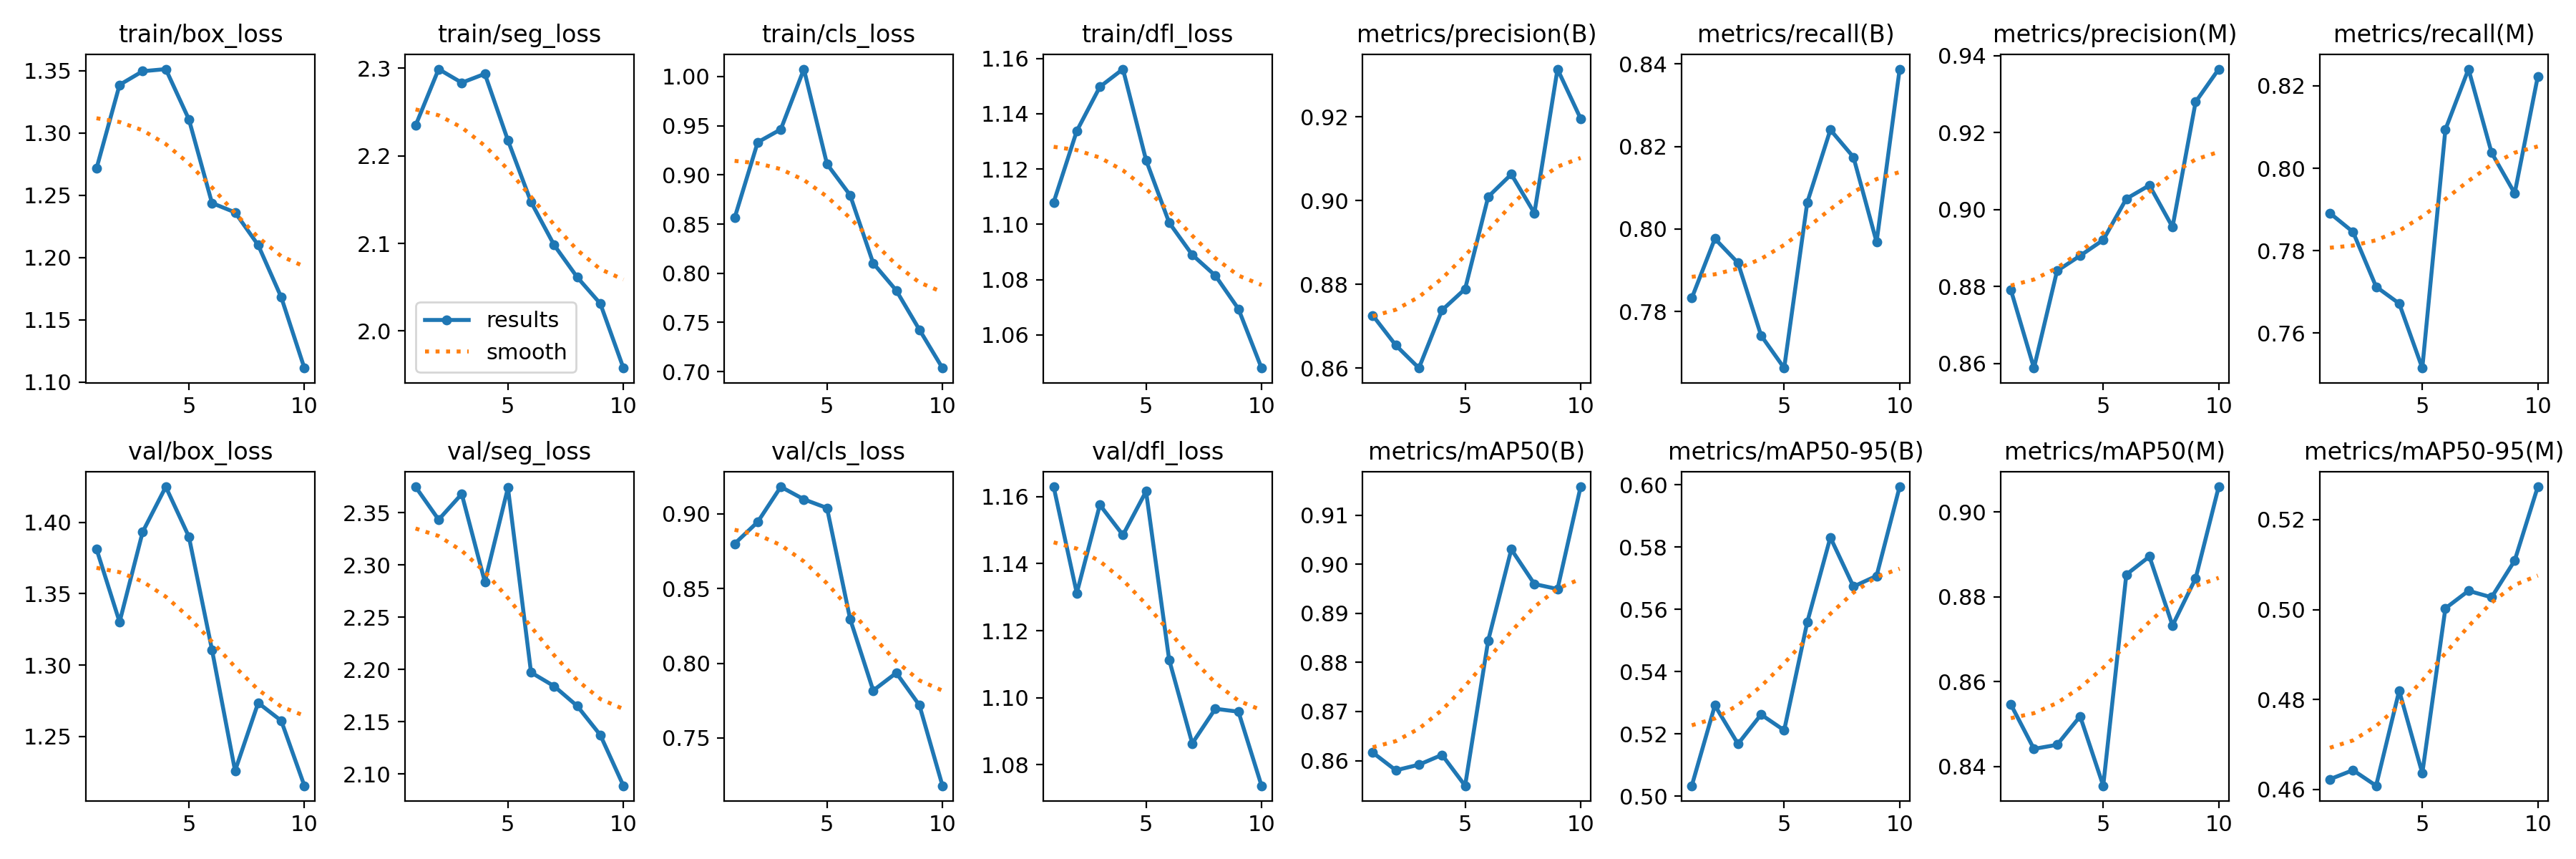

The data file committed next to this chart (first rows):
epoch, time, train/box_loss, train/seg_loss, train/cls_loss, train/dfl_loss, metrics/precision(B), metrics/recall(B), metrics/mAP50(B), metrics/mAP50-95(B), metrics/precision(M), metrics/recall(M), metrics/mAP50(M), metrics/mAP50-95(M), val/box_loss, val/seg_loss, val/cls_loss, val/dfl_loss, lr/pg0, lr/pg1, lr/pg2
1, 9.829, 1.271, 2.235, 0.8562, 1.108, 0.8726, 0.7833, 0.8616, 0.5034, 0.8791, 0.7891, 0.8546, 0.4623, 1.381, 2.375, 0.8799, 1.163, 0.0006631, 0.0006631, 0.0006631
2, 18.94, 1.339, 2.299, 0.9332, 1.134, 0.8654, 0.7976, 0.858, 0.5292, 0.8588, 0.7845, 0.8441, 0.4643, 1.33, 2.344, 0.8945, 1.131, 0.001198, 0.001198, 0.001198
3, 27.81, 1.35, 2.284, 0.9463, 1.15, 0.86, 0.7918, 0.8592, 0.5168, 0.8841, 0.7713, 0.8451, 0.4608, 1.393, 2.368, 0.918, 1.158, 0.001601, 0.001601, 0.001601
4, 36.59, 1.351, 2.294, 1.008, 1.156, 0.8738, 0.7742, 0.8612, 0.5262, 0.888, 0.7672, 0.8518, 0.482, 1.425, 2.284, 0.9096, 1.149, 0.001406, 0.001406, 0.001406
5, 45.38, 1.311, 2.218, 0.911, 1.123, 0.8789, 0.7663, 0.8549, 0.5212, 0.8921, 0.7515, 0.8355, 0.4636, 1.39, 2.374, 0.9038, 1.162, 0.001208, 0.001208, 0.001208
6, 54.23, 1.244, 2.147, 0.8795, 1.101, 0.9009, 0.8065, 0.8845, 0.556, 0.9028, 0.8094, 0.8852, 0.5003, 1.311, 2.197, 0.8297, 1.111, 0.00101, 0.00101, 0.00101
7, 63.47, 1.236, 2.098, 0.8102, 1.089, 0.9063, 0.824, 0.903, 0.5831, 0.9063, 0.824, 0.8895, 0.5042, 1.226, 2.184, 0.7817, 1.086, 0.000812, 0.000812, 0.000812
8, 72.27, 1.21, 2.061, 0.7825, 1.081, 0.897, 0.8174, 0.896, 0.5674, 0.8954, 0.8038, 0.8732, 0.5027, 1.274, 2.165, 0.7935, 1.097, 0.000614, 0.000614, 0.000614
9, 81.04, 1.168, 2.031, 0.7427, 1.069, 0.9314, 0.7968, 0.8949, 0.5708, 0.928, 0.7939, 0.8844, 0.5109, 1.261, 2.137, 0.772, 1.096, 0.000416, 0.000416, 0.000416
10, 89.83, 1.111, 1.958, 0.7036, 1.048, 0.9196, 0.8388, 0.9158, 0.5994, 0.9365, 0.8223, 0.9059, 0.5273, 1.216, 2.089, 0.718, 1.074, 0.000218, 0.000218, 0.000218
